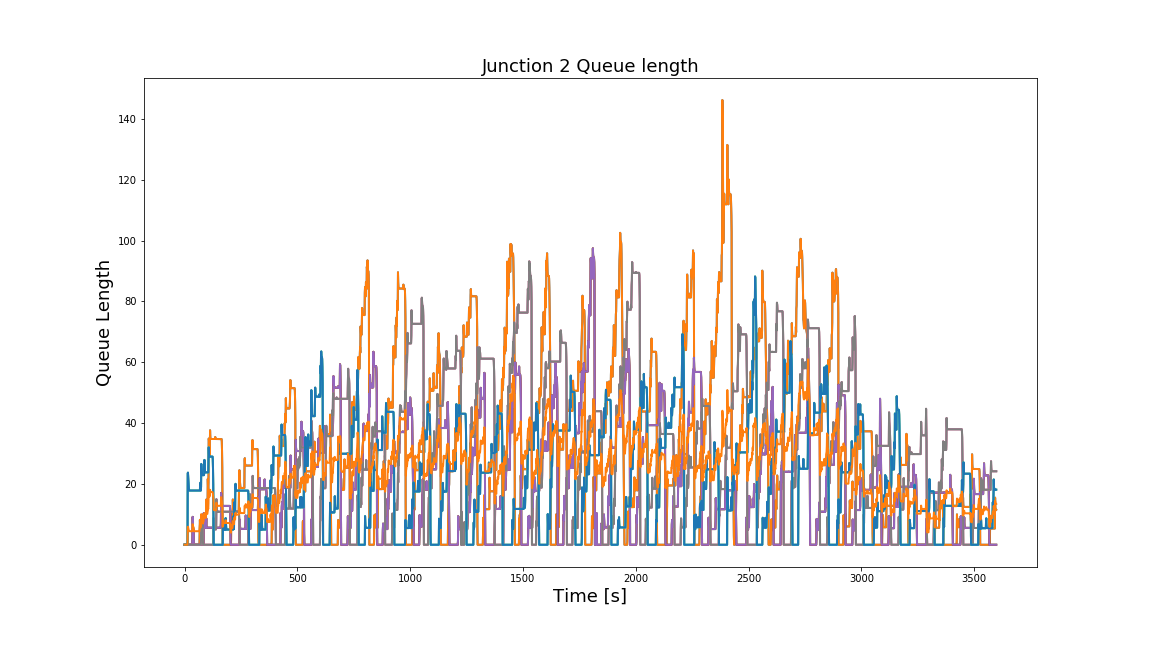

Data behind this chart, as committed beside it:
Time, 0, 1, 2, 3, 4, 5, 6, 7, 8, 9, 10, 11
0, 0.0, 0.0, 0.0, 0.0, 0.0, 0.0, 0.0, 0.0, 0.0, 0.0, 0.0, 0.0
1, 0.0, 0.0, 0.0, 0.0, 0.0, 0.0, 0.0, 0.0, 0.0, 0.0, 0.0, 0.0
2, 0.0, 0.0, 0.0, 0.0, 0.0, 0.0, 0.0, 0.0, 0.0, 0.0, 0.0, 0.0
3, 0.0, 0.0, 0.0, 0.0, 0.0, 0.0, 0.0, 0.0, 0.0, 0.0, 0.0, 0.0
4, 0.0, 0.0, 0.0, 0.0, 0.0, 0.0, 0.0, 0.0, 0.0, 0.0, 0.0, 0.0
5, 0.0, 0.0, 0.0, 0.0, 0.0, 0.0, 0.0, 0.0, 0.0, 0.0, 0.0, 0.0
6, 0.0, 0.0, 0.0, 0.0, 0.0, 0.0, 0.0, 0.0, 0.0, 0.0, 0.0, 0.0
7, 0.0, 0.0, 0.0, 0.0, 0.0, 0.0, 0.0, 0.0, 0.0, 0.0, 0.0, 0.0
8, 0.0, 0.0, 0.0, 0.0, 0.0, 0.0, 0.0, 0.0, 0.0, 0.0, 0.0, 0.0
9, 0.0, 0.0, 0.0, 0.0, 0.0, 0.0, 0.0, 0.0, 0.0, 0.0, 0.0, 0.0
10, 0.0, 0.0, 0.0, 0.0, 0.0, 0.0, 0.0, 0.0, 0.0, 0.0, 0.0, 0.0
11, 0.0, 0.0, 0.0, 0.0, 0.0, 0.0, 0.0, 0.0, 0.0, 0.0, 0.0, 0.0
12, 0.0, 0.0, 0.0, 0.0, 0.0, 0.0, 0.0, 0.0, 0.0, 0.0, 0.0, 0.0
13, 0.0, 0.0, 0.0, 0.0, 0.0, 0.0, 0.0, 0.0, 0.0, 0.0, 0.0, 0.0
14, 0.0, 0.0, 0.0, 0.0, 0.0, 0.0, 0.0, 0.0, 23.46, 23.46, 23.46, 5.866
15, 0.0, 0.0, 0.0, 0.0, 0.0, 0.0, 0.0, 0.0, 23.7, 23.7, 23.7, 5.925
16, 0.0, 0.0, 0.0, 0.0, 0.0, 0.0, 0.0, 0.0, 22.53, 22.53, 22.53, 5.632
17, 0.0, 0.0, 0.0, 0.0, 0.0, 0.0, 0.0, 0.0, 20.87, 20.87, 20.87, 5.219
18, 0.0, 0.0, 0.0, 0.0, 0.0, 0.0, 0.0, 0.0, 19.55, 19.55, 19.55, 4.887
19, 0.0, 0.0, 0.0, 0.0, 0.0, 0.0, 0.0, 0.0, 18.36, 18.36, 18.36, 4.59
20, 0.0, 0.0, 0.0, 0.0, 0.0, 0.0, 0.0, 0.0, 17.88, 17.88, 17.88, 4.471
21, 0.0, 0.0, 0.0, 0.0, 0.0, 0.0, 0.0, 0.0, 17.82, 17.82, 17.82, 4.455
22, 0.0, 0.0, 0.0, 0.0, 0.0, 0.0, 0.0, 0.0, 17.82, 17.82, 17.82, 4.455
23, 0.0, 0.0, 0.0, 0.0, 0.0, 0.0, 0.0, 0.0, 17.82, 17.82, 17.82, 4.455
24, 0.0, 0.0, 0.0, 0.0, 0.0, 0.0, 0.0, 0.0, 17.82, 17.82, 17.82, 4.455
25, 0.0, 0.0, 0.0, 0.0, 0.0, 0.0, 0.0, 0.0, 17.82, 17.82, 17.82, 4.455
26, 0.0, 0.0, 0.0, 0.0, 0.0, 0.0, 0.0, 0.0, 17.82, 17.82, 17.82, 4.455
27, 0.0, 0.0, 0.0, 0.0, 0.0, 0.0, 0.0, 0.0, 17.82, 17.82, 17.82, 4.455
28, 0.0, 0.0, 0.0, 0.0, 0.0, 0.0, 0.0, 0.0, 17.82, 17.82, 17.82, 4.455
29, 0.0, 0.0, 0.0, 0.0, 0.0, 0.0, 0.0, 0.0, 17.82, 17.82, 17.82, 4.455
30, 0.0, 0.0, 0.0, 0.0, 0.0, 0.0, 0.0, 0.0, 17.82, 17.82, 17.82, 4.455
31, 0.0, 0.0, 0.0, 0.0, 0.0, 0.0, 0.0, 0.0, 17.82, 17.82, 17.82, 4.455
32, 0.0, 0.0, 0.0, 0.0, 0.0, 0.0, 0.0, 0.0, 17.82, 17.82, 17.82, 4.455
33, 0.0, 0.0, 0.0, 0.0, 0.0, 0.0, 0.0, 0.0, 17.82, 17.82, 17.82, 4.455
34, 0.0, 0.0, 0.0, 0.0, 0.0, 0.0, 0.0, 0.0, 17.82, 17.82, 17.82, 4.455
35, 0.0, 0.0, 2.363, 2.363, 2.363, 0.0, 0.0, 0.0, 17.82, 17.82, 17.82, 5.046
36, 0.0, 0.0, 9.169, 9.169, 9.169, 0.0, 0.0, 0.0, 17.82, 17.82, 17.82, 6.747
37, 0.0, 0.0, 6.454, 6.454, 6.454, 0.0, 0.0, 0.0, 17.82, 17.82, 17.82, 6.068
38, 0.0, 0.0, 5.428, 5.428, 5.428, 0.0, 0.0, 0.0, 17.84, 17.84, 17.84, 5.818
39, 0.0, 0.0, 5.189, 5.189, 5.189, 0.0, 0.0, 0.0, 17.82, 17.82, 17.82, 5.752
40, 0.0, 0.0, 4.932, 4.932, 4.932, 0.0, 0.0, 0.0, 17.82, 17.82, 17.82, 5.688
41, 0.0, 0.0, 0.4258, 0.4258, 0.4258, 0.0, 0.0, 0.0, 17.82, 17.82, 17.82, 4.561
42, 0.0, 0.0, 0.0, 0.0, 0.0, 0.0, 0.0, 0.0, 17.82, 17.82, 17.82, 4.455
43, 0.0, 0.0, 0.0, 0.0, 0.0, 0.0, 0.0, 0.0, 17.82, 17.82, 17.82, 4.455
44, 0.0, 0.0, 0.0, 0.0, 0.0, 0.0, 0.0, 0.0, 17.82, 17.82, 17.82, 4.455
45, 0.0, 0.0, 0.0, 0.0, 0.0, 0.0, 0.0, 0.0, 17.82, 17.82, 17.82, 4.455
46, 0.0, 0.0, 0.0, 0.0, 0.0, 0.0, 0.0, 0.0, 17.82, 17.82, 17.82, 4.455
47, 0.0, 0.0, 0.0, 0.0, 0.0, 0.0, 0.0, 0.0, 17.82, 17.82, 17.82, 4.455
48, 0.0, 0.0, 0.0, 0.0, 0.0, 0.0, 0.0, 0.0, 17.82, 17.82, 17.82, 4.455
49, 0.0, 0.0, 0.0, 0.0, 0.0, 0.0, 0.0, 0.0, 17.82, 17.82, 17.82, 4.455
50, 0.0, 0.0, 0.0, 0.0, 0.0, 0.0, 0.0, 0.0, 17.82, 17.82, 17.82, 4.455
51, 0.0, 0.0, 0.0, 0.0, 0.0, 0.0, 0.0, 0.0, 17.82, 17.82, 17.82, 4.455
52, 0.0, 0.0, 0.0, 0.0, 0.0, 0.0, 0.0, 0.0, 17.82, 17.82, 17.82, 4.455
53, 0.0, 0.0, 0.0, 0.0, 0.0, 0.0, 0.0, 0.0, 17.82, 17.82, 17.82, 4.455
54, 0.0, 0.0, 0.0, 0.0, 0.0, 0.0, 0.0, 0.0, 17.82, 17.82, 17.82, 4.455
55, 0.0, 0.0, 0.0, 0.0, 0.0, 0.0, 0.0, 0.0, 17.82, 17.82, 17.82, 4.455
56, 0.0, 0.0, 0.0, 0.0, 0.0, 0.0, 0.0, 0.0, 17.82, 17.82, 17.82, 4.455
57, 0.0, 0.0, 0.0, 0.0, 0.0, 0.0, 0.0, 0.0, 17.82, 17.82, 17.82, 4.455
58, 0.0, 0.0, 0.0, 0.0, 0.0, 0.0, 0.0, 0.0, 17.82, 17.82, 17.82, 4.455
59, 0.0, 0.0, 0.0, 0.0, 0.0, 0.0, 0.0, 0.0, 17.82, 17.82, 17.82, 4.455
... 3,539 more rows
